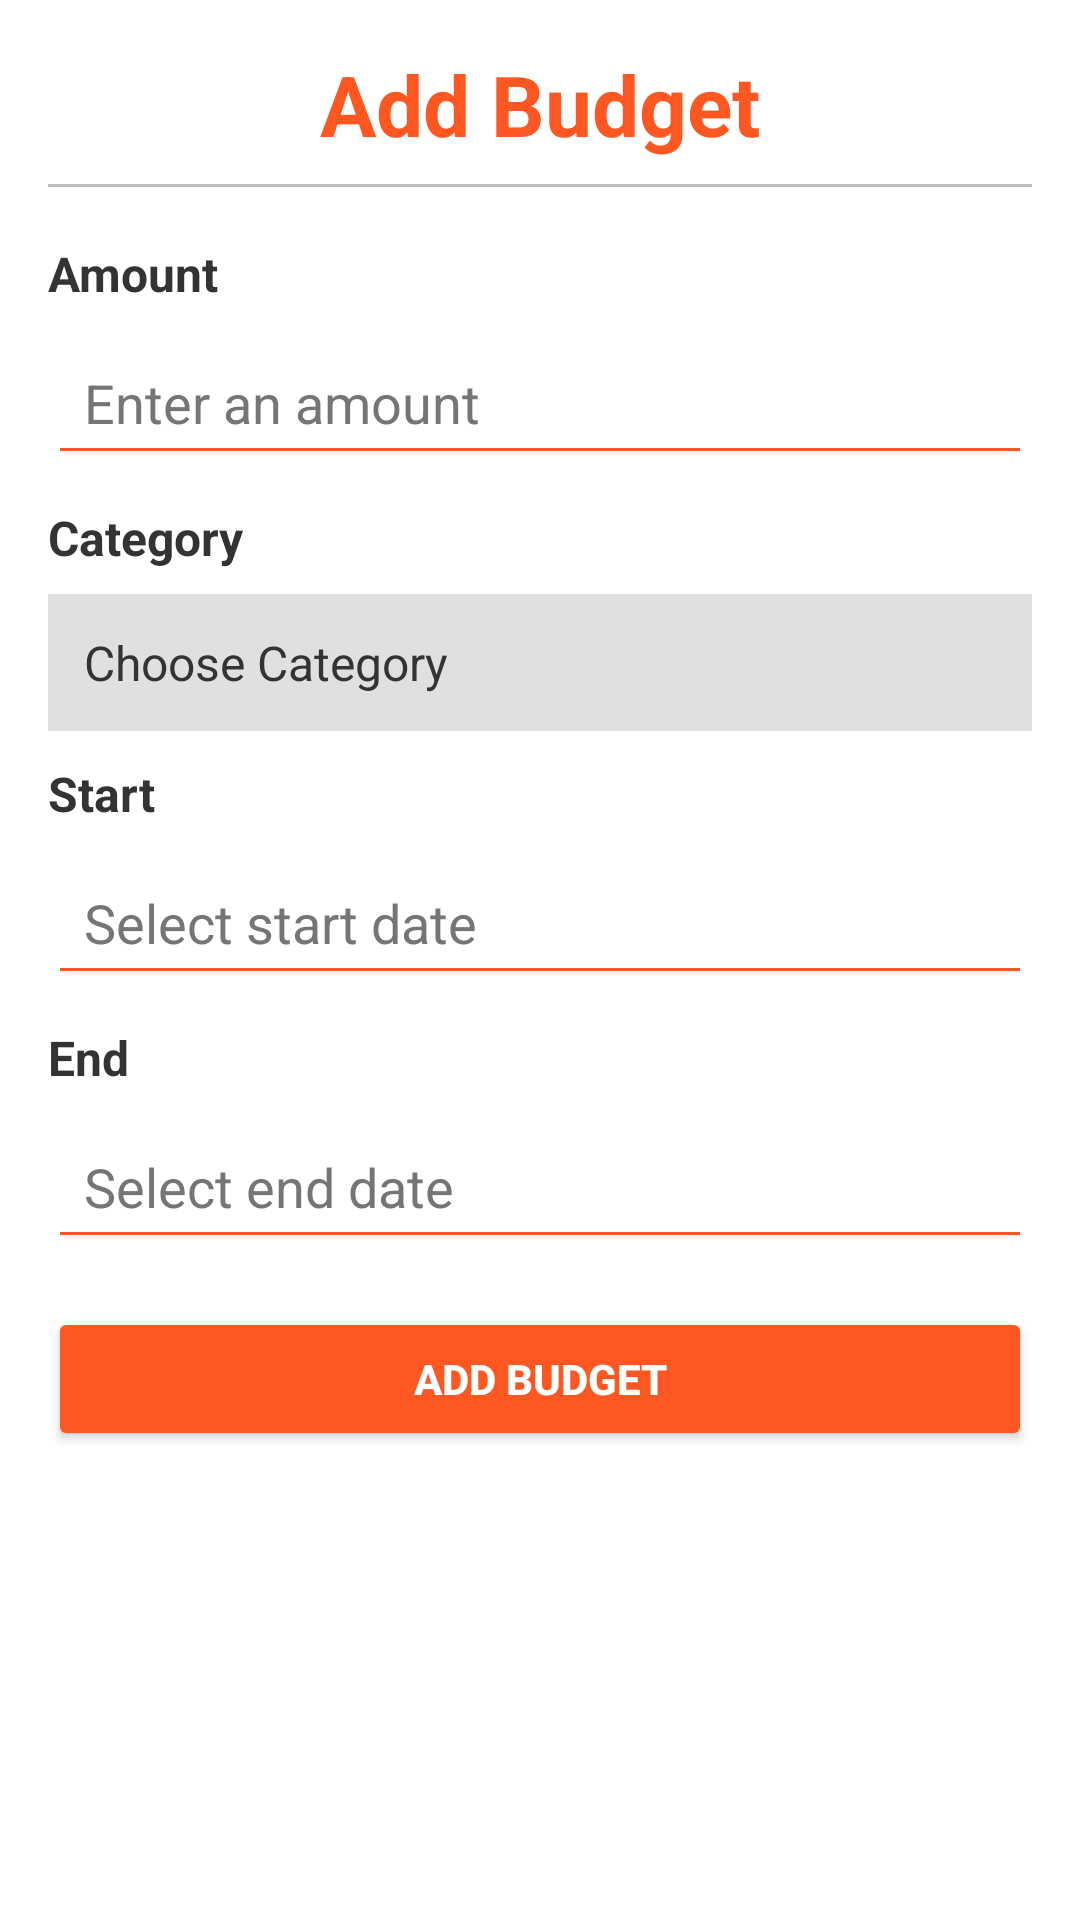

Android layout source for this screen:
<!-- AndroidManifest.xml: application theme Theme.Helloword2 -->
<!-- res/layout/activity_add_budget.xml -->
<?xml version="1.0" encoding="utf-8"?>
<androidx.constraintlayout.widget.ConstraintLayout
    xmlns:android="http://schemas.android.com/apk/res/android"
    xmlns:app="http://schemas.android.com/apk/res-auto"
    xmlns:tools="http://schemas.android.com/tools"
    android:id="@+id/main"
    android:layout_width="match_parent"
    android:layout_height="match_parent"
    tools:context=".AddBudgetActivity"
    android:background="#F5F5F5">

    <LinearLayout
        android:layout_width="match_parent"
        android:layout_height="match_parent"
        android:layout_margin="0dp"
        android:orientation="vertical"
        android:padding="16dp"
        android:background="@android:color/white"
        android:elevation="8dp"
        app:layout_constraintBottom_toBottomOf="parent"
        app:layout_constraintEnd_toEndOf="parent"
        app:layout_constraintStart_toStartOf="parent"
        app:layout_constraintTop_toTopOf="parent">

        
        <TextView
            android:id="@+id/textView9"
            android:layout_width="match_parent"
            android:layout_height="wrap_content"
            android:gravity="center"
            android:text="Add Budget"
            android:textColor="#FF5722"
            android:textSize="28sp"
            android:textStyle="bold" />

        
        <View
            android:id="@+id/divider2"
            android:layout_width="match_parent"
            android:layout_height="1dp"
            android:layout_marginVertical="8dp"
            android:background="#BDBDBD" />

        
        <TextView
            android:id="@+id/textView12"
            android:layout_width="match_parent"
            android:layout_height="wrap_content"
            android:layout_marginTop="10dp"
            android:text="Amount"
            android:textColor="#333333"
            android:textSize="16sp"
            android:textStyle="bold" />

        <EditText
            android:id="@+id/amount"
            android:layout_width="match_parent"
            android:layout_height="wrap_content"
            android:layout_marginTop="8dp"
            android:padding="12dp"
            android:backgroundTint="#FF5722"
            android:hint="Enter an amount"
            android:inputType="number"
            android:textColor="#333333"
            android:textColorHint="#757575" />

        
        <TextView
            android:id="@+id/textView13"
            android:layout_width="match_parent"
            android:layout_height="wrap_content"
            android:layout_marginTop="10dp"
            android:text="Category"
            android:textColor="#333333"
            android:textSize="16sp"
            android:textStyle="bold" />

        <TextView
            android:id="@+id/selectCategory"
            android:layout_width="match_parent"
            android:layout_height="wrap_content"
            android:layout_marginTop="8dp"
            android:padding="12dp"
            android:background="#E0E0E0"
            android:gravity="center_vertical"
            android:text="Choose Category"
            android:textColor="#333333"
            android:textSize="16sp" />

        
        <TextView
            android:id="@+id/textView14"
            android:layout_width="match_parent"
            android:layout_height="wrap_content"
            android:layout_marginTop="10dp"
            android:text="Start"
            android:textColor="#333333"
            android:textSize="16sp"
            android:textStyle="bold" />

        <EditText
            android:id="@+id/startDate"
            android:layout_width="match_parent"
            android:layout_height="wrap_content"
            android:layout_marginTop="8dp"
            android:padding="12dp"
            android:backgroundTint="#FF5722"
            android:hint="Select start date"
            android:inputType="date"
            android:textColor="#333333"
            android:textColorHint="#757575" />

        
        <TextView
            android:id="@+id/textView15"
            android:layout_width="match_parent"
            android:layout_height="wrap_content"
            android:layout_marginTop="10dp"
            android:text="End"
            android:textColor="#333333"
            android:textSize="16sp"
            android:textStyle="bold" />

        <EditText
            android:id="@+id/endDate"
            android:layout_width="match_parent"
            android:layout_height="wrap_content"
            android:layout_marginTop="8dp"
            android:padding="12dp"
            android:backgroundTint="#FF5722"
            android:hint="Select end date"
            android:inputType="date"
            android:textColor="#333333"
            android:textColorHint="#757575" />

        
        <Button
            android:id="@+id/saveBudget"
            android:layout_width="match_parent"
            android:layout_height="wrap_content"
            android:layout_marginTop="16dp"
            android:padding="12dp"
            android:text="Add Budget"
            android:textColor="@android:color/white"
            android:backgroundTint="#FF5722"
            android:textStyle="bold" />

    </LinearLayout>
</androidx.constraintlayout.widget.ConstraintLayout>
<!-- resources referenced by this layout -->
<resources>
  <style name="Theme.Helloword2" parent="Theme.MaterialComponents.DayNight.DarkActionBar">
          
          <item name="colorPrimary">@color/purple_500</item>
          <item name="colorPrimaryVariant">@color/purple_700</item>
          <item name="colorOnPrimary">@color/white</item>
          
          <item name="colorSecondary">@color/teal_200</item>
          <item name="colorSecondaryVariant">@color/teal_700</item>
          <item name="colorOnSecondary">@color/black</item>
          
          <item name="android:statusBarColor">?attr/colorPrimaryVariant</item>
          
          <item name="windowNoTitle">true</item>
      </style>
  <!-- not gathered from this repository: default colours our renderer supplied (Android Studio template values) -->
  <color name="purple_500">#FF6200EE</color>
  <color name="purple_700">#FF3700B3</color>
  <color name="teal_200">#FF03DAC5</color>
  <color name="teal_700">#FF018786</color>
  <color name="black">#FF000000</color>
  <color name="white">#FFFFFFFF</color>
</resources>
